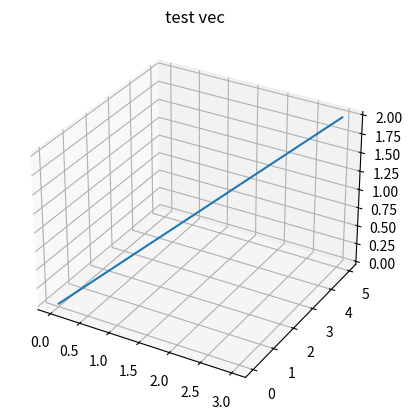

Here is the Python script that generated this plot:
import numpy as np
import matplotlib.pyplot as plt
from mpl_toolkits import mplot3d


ax = plt.axes(projection="3d")

p1 = np.array([0, 0, 0])
p2 = np.array([3, 5, 2])

vec1x = np.linspace(p1[0], p2[0], 100)
vec1y = np.linspace(p1[1], p2[1], 100)
vec1z = np.linspace(p1[2], p2[2], 100)

ax.plot(vec1x, vec1y, vec1z)
ax.set_title("test vec")

plt.show()
